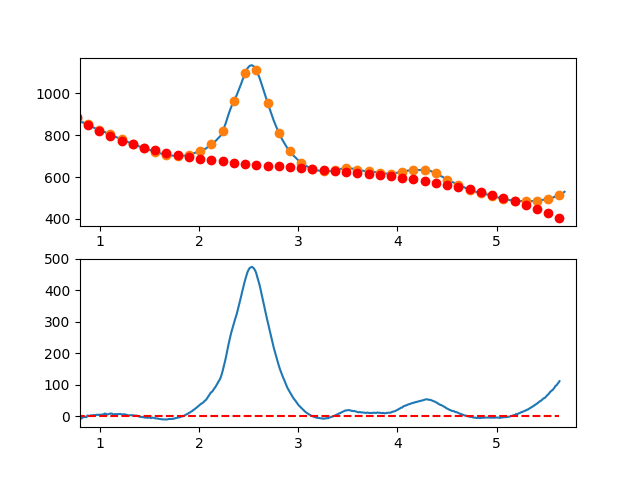

The table this chart was drawn from, first rows:
7.660095065371018697e-01, -6.743070995869402395e+00
7.716692588143090337e-01, -5.855550866823818978e+00
7.773290110915161977e-01, -6.380666490965722915e+00
7.829887633687233617e-01, -6.328171341698975993e+00
7.886485156459305257e-01, -4.218818892425701961e+00
7.943082679231376897e-01, -4.838362616549261475e+00
7.999680202003448537e-01, -4.225555987472034758e+00
8.056277724775520177e-01, -6.540152478597065056e+00
8.112875247547591817e-01, -6.190905563326850825e+00
8.169472770319663457e-01, -7.000568715064559910e+00
8.226070293091735097e-01, -5.057895407212640748e+00
8.282667815863807848e-01, -2.957639113174195700e+00
8.339265338635878377e-01, -1.756553306351634092e+00
8.395862861407951128e-01, -2.888391460148000078e+00
8.452460384180022768e-01, -2.227907047966141363e+00
8.509057906952094408e-01, -1.231853543209126656e+00
8.565655429724164938e-01, -2.812984419279018766e+00
8.622252952496237688e-01, -2.650053149579093770e+00
8.678850475268309328e-01, -2.109813207511933797e+00
8.735447998040380968e-01, 2.205981933519638005e+00
8.792045520812451498e-01, 2.414578800112280987e+00
8.848643043584524248e-01, 1.579223918864272491e+00
8.905240566356595888e-01, 1.174163816372015390e+00
8.961838089128667528e-01, 9.616450192327192781e-01
9.018435611900738058e-01, 9.449140540439202596e-01
9.075033134672810808e-01, 2.917217447402776997e+00
9.131630657444882448e-01, 3.537801725906319916e+00
9.188228180216954089e-01, 2.588913416152081481e+00
9.244825702989024618e-01, 2.753799044736865653e+00
9.301423225761097369e-01, 2.888705138257819272e+00
9.358020748533169009e-01, 3.632878223312786758e+00
9.414618271305239539e-01, 3.709564826498194634e+00
9.471215794077312289e-01, 3.081011474411866402e+00
9.527813316849383929e-01, 3.055464693650719710e+00
9.584410839621455569e-01, 4.494171010812010536e+00
9.641008362393528319e-01, 4.244376952493098543e+00
9.697605885165598849e-01, 4.965329045290673093e+00
9.754203407937670489e-01, 4.720273815802556783e+00
9.810800930709743239e-01, 4.747457790625617235e+00
9.867398453481812659e-01, 4.643127496357124073e+00
9.923995976253885409e-01, 5.122529459594261425e+00
9.980593499025957049e-01, 3.811891242562069237e+00
1.003719102179802869e+00, 4.766364549996637834e+00
1.009378854457010144e+00, 4.872082122261645054e+00
1.015038606734217197e+00, 5.293176699720902434e+00
1.020698359011424472e+00, 5.291781022738177853e+00
1.026358111288631525e+00, 5.526027831677197355e+00
1.032017863565838578e+00, 5.806049866902071699e+00
1.037677615843045853e+00, 5.891979868776047624e+00
1.043337368120253128e+00, 6.605950577663406875e+00
1.048997120397460181e+00, 8.695094733928044661e+00
1.054656872674667456e+00, 8.350545077933134053e+00
1.060316624951874509e+00, 7.492434350042913138e+00
1.065976377229081784e+00, 7.343895290620935157e+00
1.071636129506288837e+00, 6.431060640031205367e+00
1.077295881783495890e+00, 5.455063138637342490e+00
1.082955634060703165e+00, 6.186035526803607354e+00
1.088615386337910440e+00, 6.658110544893133920e+00
1.094275138615117493e+00, 7.513420933269685520e+00
1.099934890892324768e+00, 8.505099432297924977e+00
1.105594643169532043e+00, 8.917278782340645193e+00
... 809 more rows
